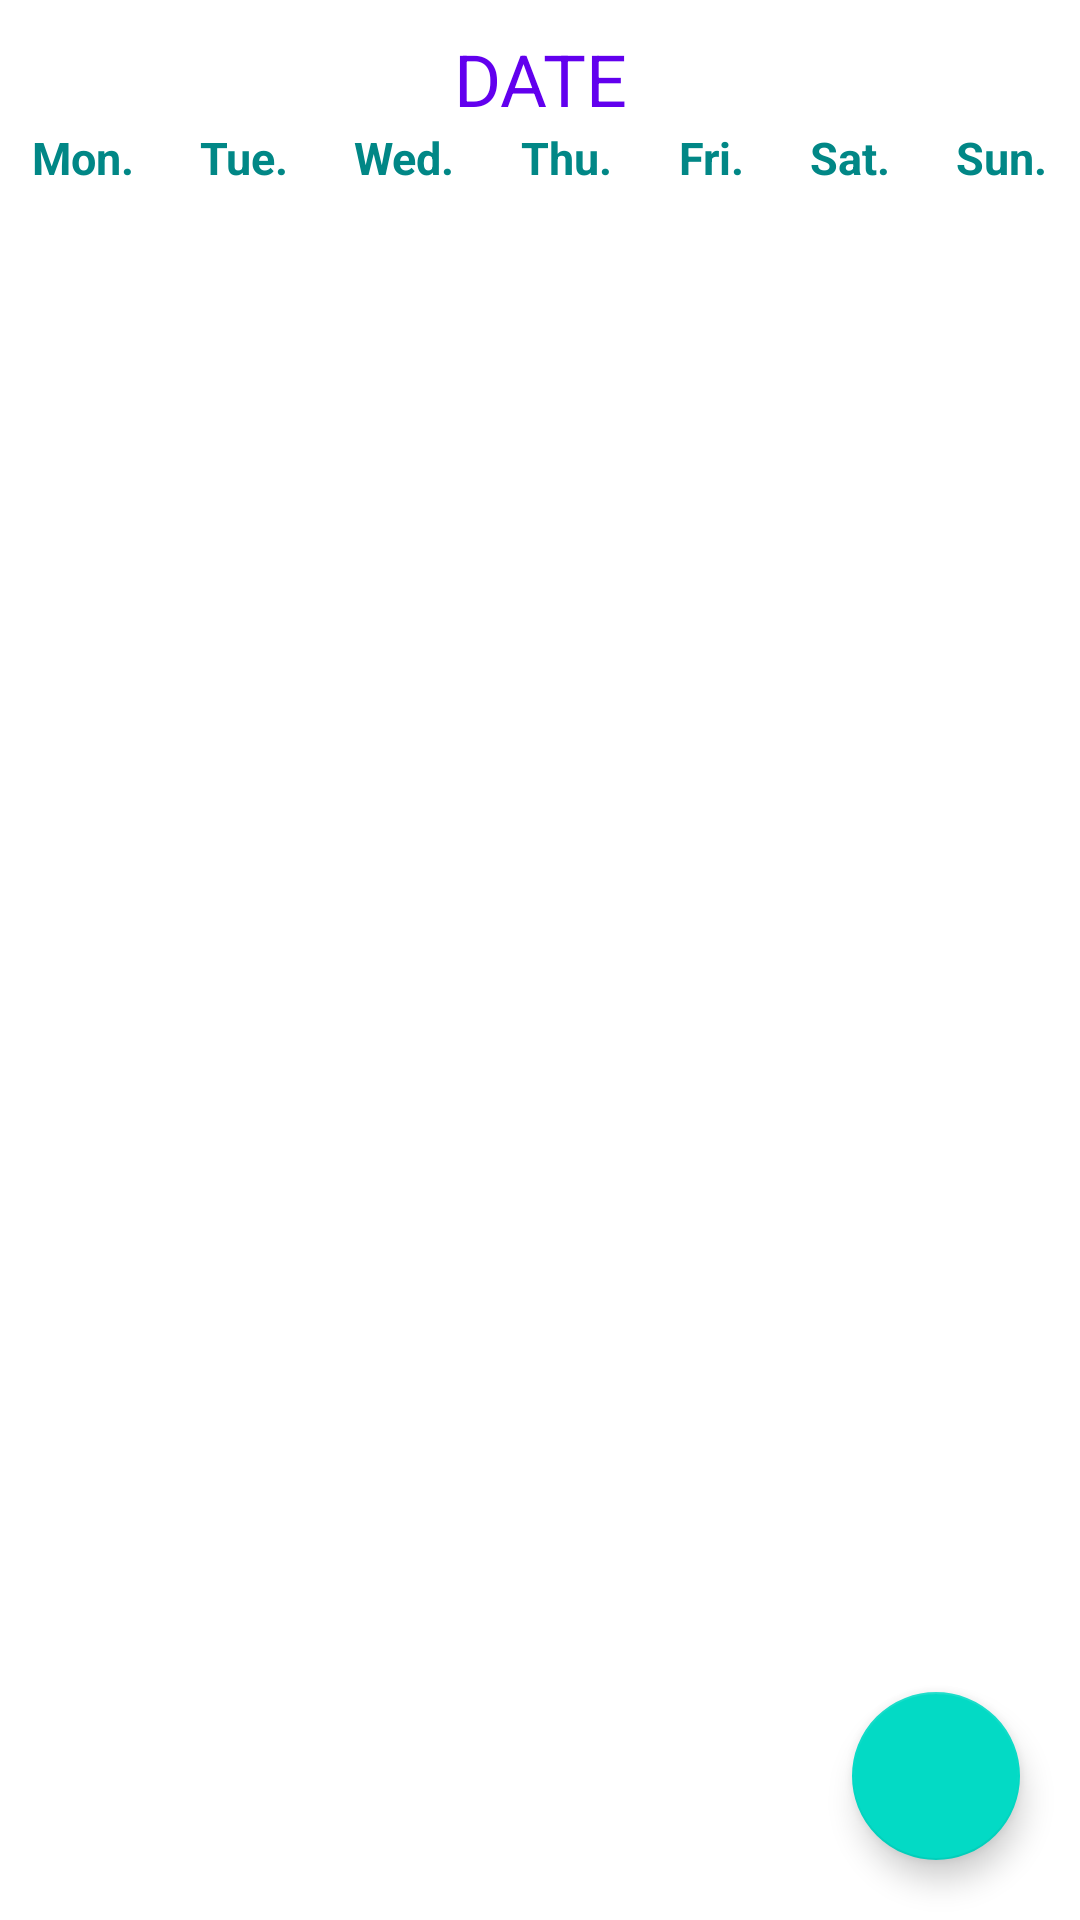

Android layout source for this screen:
<!-- AndroidManifest.xml: application theme Theme.Mobilne2 -->
<!-- res/layout/fragment_first.xml -->
<?xml version="1.0" encoding="utf-8"?>
<androidx.constraintlayout.widget.ConstraintLayout
    xmlns:android="http://schemas.android.com/apk/res/android"
    xmlns:app="http://schemas.android.com/apk/res-auto"
    android:layout_width="match_parent"
    android:layout_height="match_parent">

    <TextView
        android:id="@+id/calendarDateTextView"
        style="@style/FragmentTextStyle"
        android:layout_width="match_parent"
        android:layout_height="wrap_content"
        android:text="@string/date"
        android:textAlignment="center"
        android:layout_margin="10dp"
        app:layout_constraintEnd_toEndOf="parent"
        app:layout_constraintStart_toStartOf="parent"
        app:layout_constraintTop_toTopOf="parent" />

    <LinearLayout
        android:id="@+id/calendarLinearLayout"
        android:layout_width="match_parent"
        android:layout_height="wrap_content"
        android:orientation="horizontal"
        app:layout_constraintTop_toBottomOf="@+id/calendarDateTextView">

        <TextView
            style="@style/CalendarHeaderTextStyle"
            android:layout_width="wrap_content"
            android:layout_height="wrap_content"
            android:layout_weight="1"
            android:textAlignment="center"
            android:text="@string/mon"
            app:layout_constraintEnd_toEndOf="parent"
            app:layout_constraintStart_toStartOf="parent"
            app:layout_constraintTop_toTopOf="parent" />

        <TextView
            style="@style/CalendarHeaderTextStyle"

            android:text="@string/tue"
            app:layout_constraintEnd_toEndOf="parent"
            app:layout_constraintStart_toStartOf="parent"
            app:layout_constraintTop_toTopOf="parent" />

        <TextView
            style="@style/CalendarHeaderTextStyle"
            android:layout_width="wrap_content"
            android:layout_height="wrap_content"
            android:layout_weight="1"
            android:textAlignment="center"
            android:text="@string/wed"
            app:layout_constraintEnd_toEndOf="parent"
            app:layout_constraintStart_toStartOf="parent"
            app:layout_constraintTop_toTopOf="parent" />

        <TextView
            style="@style/CalendarHeaderTextStyle"
            android:layout_width="wrap_content"
            android:layout_height="wrap_content"
            android:layout_weight="1"
            android:textAlignment="center"
            android:text="@string/thu"
            app:layout_constraintEnd_toEndOf="parent"
            app:layout_constraintStart_toStartOf="parent"
            app:layout_constraintTop_toTopOf="parent" />

        <TextView
            style="@style/CalendarHeaderTextStyle"
            android:layout_width="wrap_content"
            android:layout_height="wrap_content"
            android:layout_weight="1"
            android:textAlignment="center"
            android:text="@string/fri"
            app:layout_constraintEnd_toEndOf="parent"
            app:layout_constraintStart_toStartOf="parent"
            app:layout_constraintTop_toTopOf="parent" />

        <TextView
            style="@style/CalendarHeaderTextStyle"
            android:layout_width="wrap_content"
            android:layout_height="wrap_content"
            android:layout_weight="1"
            android:textAlignment="center"
            android:text="@string/sat"
            app:layout_constraintEnd_toEndOf="parent"
            app:layout_constraintStart_toStartOf="parent"
            app:layout_constraintTop_toTopOf="parent" />

        <TextView
            style="@style/CalendarHeaderTextStyle"
            android:layout_width="wrap_content"
            android:layout_height="wrap_content"
            android:layout_weight="1"
            android:textAlignment="center"
            android:text="@string/sun"
            app:layout_constraintEnd_toEndOf="parent"
            app:layout_constraintStart_toStartOf="parent"
            app:layout_constraintTop_toTopOf="parent" />

    </LinearLayout>

    <androidx.recyclerview.widget.RecyclerView
        android:id="@+id/calendarRecyclerView"
        android:layout_width="0dp"
        android:layout_height="0dp"
        app:layoutManager="androidx.recyclerview.widget.GridLayoutManager"
        app:layout_constraintBottom_toBottomOf="parent"
        app:layout_constraintEnd_toEndOf="parent"
        app:layout_constraintHorizontal_bias="0.0"
        app:layout_constraintStart_toStartOf="parent"
        app:layout_constraintTop_toBottomOf="@+id/calendarLinearLayout"
        app:layout_constraintVertical_bias="1.0"
        app:spanCount="7" />

    <com.google.android.material.floatingactionbutton.FloatingActionButton
        android:id="@+id/scrollToTodayBtn"
        android:layout_width="wrap_content"
        android:layout_height="wrap_content"
        android:layout_margin="20dp"
        android:contentDescription="@string/scroll_to_today_s_date"
        android:src="@drawable/ic_today"
        app:layout_constraintBottom_toBottomOf="parent"
        app:layout_constraintEnd_toEndOf="parent" />

</androidx.constraintlayout.widget.ConstraintLayout>
<!-- resources referenced by this layout -->
<resources>
  <string name="date">DATE</string>
  <string name="fri">Fri.</string>
  <string name="mon">Mon.</string>
  <string name="sat">Sat.</string>
  <string name="scroll_to_today_s_date">Scroll to today\'s date</string>
  <string name="sun">Sun.</string>
  <string name="thu">Thu.</string>
  <string name="tue">Tue.</string>
  <string name="wed">Wed.</string>
  <style name="CalendarHeaderTextStyle" parent="Theme.Mobilne2">
          <item name="android:textSize">15sp</item>
          <item name="android:textColor">@color/teal_700</item>
          <item name="android:textStyle">bold</item>
          <item name="android:layout_width">wrap_content</item>
          <item name="android:layout_height">wrap_content</item>
          <item name="android:layout_weight">1</item>
          <item name="android:textAlignment">center</item>
  
      </style>
  <style name="FragmentTextStyle" parent="Theme.Mobilne2">
          <item name="android:textSize">24sp</item>
          <item name="android:textColor">@color/purple_500</item>
      </style>
  <style name="Theme.Mobilne2" parent="Theme.MaterialComponents.DayNight.DarkActionBar">
          
          <item name="colorPrimary">@color/purple_500</item>
          <item name="colorPrimaryVariant">@color/purple_700</item>
          <item name="colorOnPrimary">@color/white</item>
          
          <item name="colorSecondary">@color/teal_200</item>
          <item name="colorSecondaryVariant">@color/teal_700</item>
          <item name="colorOnSecondary">@color/black</item>
          
          <item name="android:statusBarColor">?attr/colorPrimaryVariant</item>
          
      </style>
  <color name="teal_700">#FF018786</color>
  <color name="purple_500">#FF6200EE</color>
  <color name="purple_700">#FF3700B3</color>
  <color name="white">#FFFFFFFF</color>
  <color name="teal_200">#FF03DAC5</color>
  <color name="black">#FF000000</color>
</resources>
